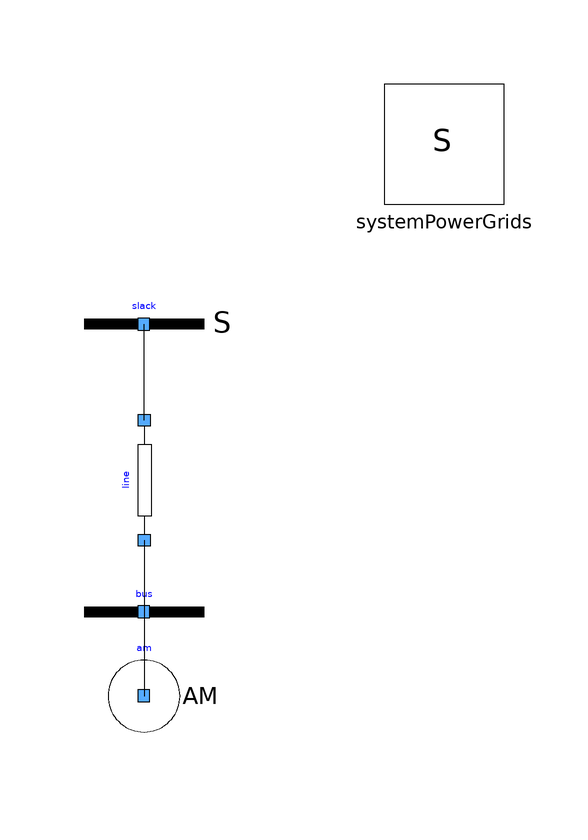

The Modelica model whose source follows is shown above as a component diagram (icons at their Placement, wires along their Line points).

model AMPowerFlow
  extends Modelica.Icons.Example;
  inner PowerGrids.Electrical.System systemPowerGrids annotation(
    Placement(visible = true, transformation(origin = {50, 50}, extent = {{-10, -10}, {10, 10}}, rotation = 0)));
  PowerGrids.Electrical.PowerFlow.SlackBus slack(SNom(displayUnit = "MVA") = 1000000, UNom(displayUnit = "kV") = 20000) annotation(
    Placement(visible = true, transformation(origin = {0, 20}, extent = {{-10, -10}, {10, 10}}, rotation = 0)));
  PowerGrids.Electrical.PowerFlow.AMBus am(P(displayUnit = "MW") = 100000, Rr = 0.00489, Rs = 0.028, SNom(displayUnit = "V.A") = 100000, UNom(displayUnit = "V") = 20000, Xm = 4.236, Xr = 0.1822, Xs = 0.01, portVariablesPhases = true) annotation(
    Placement(visible = true, transformation(origin = {0, -42}, extent = {{-10, -10}, {10, 10}}, rotation = 0)));
PowerGrids.Electrical.Branches.LineConstantImpedance line(R = 20, SNom(displayUnit = "W") = 1e6, UNom(displayUnit = "V") = 20000, UNomA(displayUnit = "V") = 20e3, X = 200) annotation(
    Placement(visible = true, transformation(origin = {0, -6}, extent = {{10, -10}, {-10, 10}}, rotation = 90)));
PowerGrids.Electrical.Buses.Bus bus(SNom(displayUnit = "V.A") = 0.1e6, UNom(displayUnit = "V") = 20e3) annotation(
    Placement(visible = true, transformation(origin = {0, -28}, extent = {{-10, -10}, {10, 10}}, rotation = 0)));
equation
connect(line.terminalA, slack.terminal) annotation(
    Line(points = {{0, 4}, {0, 20}}));
connect(bus.terminal, am.terminal) annotation(
    Line(points = {{0, -28}, {0, -42}}));
connect(line.terminalB, bus.terminal) annotation(
    Line(points = {{0, -16}, {0, -28}}));
  annotation(
    Documentation(info = "<html><head></head><body>Power flow for an infinite bus connected to an asynchronous machine.</body></html>"),
    __OpenModelica_commandLineOptions = "--matchingAlgorithm=PFPlusExt --indexReductionMethod=dynamicStateSelection -d=initialization,NLSanalyticJacobian,newInst",
  __OpenModelica_simulationFlags(lv = "LOG_STATS", s = "dassl"));
end AMPowerFlow;